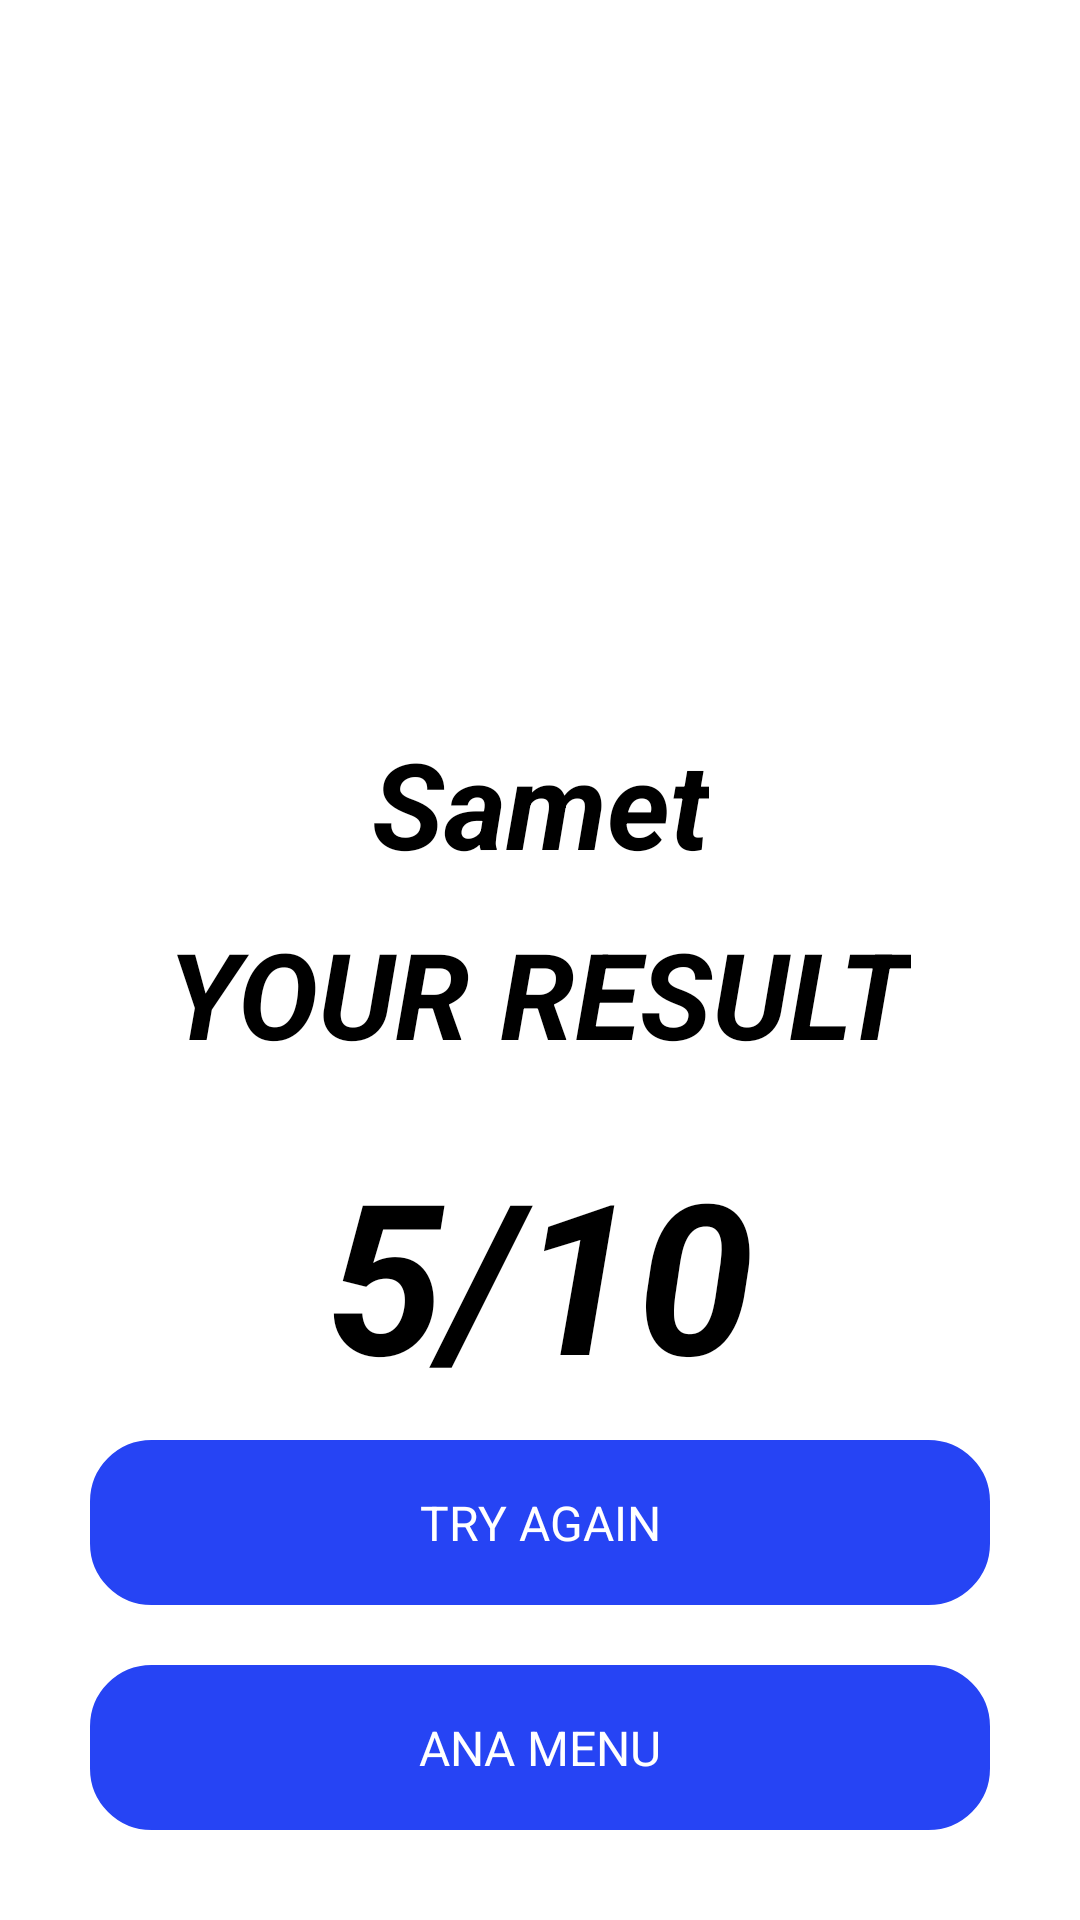

Layout XML and referenced resources for this Android screen:
<!-- AndroidManifest.xml: application theme Theme.SecondTask -->
<!-- res/layout/activity_finish.xml -->
<?xml version="1.0" encoding="utf-8"?>
<androidx.constraintlayout.widget.ConstraintLayout xmlns:android="http://schemas.android.com/apk/res/android"
    xmlns:app="http://schemas.android.com/apk/res-auto"
    xmlns:tools="http://schemas.android.com/tools"
    android:layout_width="match_parent"
    android:layout_height="match_parent"
    tools:context=".view.FinishActivity">

    <ImageView
        android:id="@+id/imageView2"
        android:layout_width="248dp"
        android:layout_height="121dp"
        android:layout_marginTop="60dp"
        android:src="@drawable/ropen"
        app:layout_constraintEnd_toEndOf="parent"
        app:layout_constraintStart_toStartOf="parent"
        app:layout_constraintTop_toTopOf="parent" />

    <TextView
        android:id="@+id/usernameText"
        android:layout_width="wrap_content"
        android:layout_height="wrap_content"
        android:layout_marginTop="60dp"
        android:text="Samet"
        android:textColor="@color/black"
        android:textSize="40sp"
        android:textStyle="bold|italic"
        app:layout_constraintEnd_toEndOf="parent"
        app:layout_constraintStart_toStartOf="parent"
        app:layout_constraintTop_toBottomOf="@+id/imageView2" />

    <TextView
        android:id="@+id/dumtext"
        android:layout_width="wrap_content"
        android:layout_height="wrap_content"
        android:layout_marginTop="10dp"
        android:text="YOUR RESULT"
        android:textColor="@color/black"
        android:textSize="40sp"
        android:textStyle="bold|italic"
        app:layout_constraintEnd_toEndOf="parent"
        app:layout_constraintHorizontal_bias="0.498"
        app:layout_constraintStart_toStartOf="parent"
        app:layout_constraintTop_toBottomOf="@+id/usernameText" />

    <TextView
        android:id="@+id/resultText"
        android:layout_width="wrap_content"
        android:layout_height="wrap_content"
        android:layout_marginTop="20dp"
        android:text="5/10"
        android:textColor="@color/black"
        android:textSize="70sp"
        android:textStyle="bold|italic"
        app:layout_constraintEnd_toEndOf="parent"
        app:layout_constraintStart_toStartOf="parent"
        app:layout_constraintTop_toBottomOf="@+id/dumtext" />

    <TextView
        android:id="@+id/anaMenuButton"
        android:layout_width="match_parent"
        android:layout_height="55dp"
        android:layout_marginStart="30dp"
        android:layout_marginEnd="30dp"
        android:layout_marginBottom="30dp"
        android:background="@drawable/rounded_corner"
        android:gravity="center"
        android:maxLength="30"
        android:text="ANA MENU"
        android:textColor="@color/white"
        android:textSize="16sp"
        app:layout_constraintBottom_toBottomOf="parent"
        app:layout_constraintEnd_toEndOf="parent"
        app:layout_constraintStart_toStartOf="parent" />

    <TextView
        android:id="@+id/tryAgainButton"
        android:layout_width="match_parent"
        android:layout_height="55dp"
        android:layout_marginStart="30dp"
        android:layout_marginEnd="30dp"
        android:layout_marginBottom="20dp"
        android:background="@drawable/rounded_corner"
        android:gravity="center"
        android:maxLength="30"
        android:text="TRY AGAIN"
        android:textColor="@color/white"
        android:textSize="16sp"
        app:layout_constraintBottom_toTopOf="@+id/anaMenuButton"
        app:layout_constraintEnd_toEndOf="parent"
        app:layout_constraintHorizontal_bias="0.0"
        app:layout_constraintStart_toStartOf="parent" />


</androidx.constraintlayout.widget.ConstraintLayout>
<!-- resources referenced by this layout -->
<resources>
  <color name="black">#FF000000</color>
  <color name="white">#FFFFFFFF</color>
  <!-- drawable rounded_corner (drawable) -->
  <?xml version="1.0" encoding="utf-8"?>
  <shape xmlns:android="http://schemas.android.com/apk/res/android">
      <stroke
          android:width="1dp"
          android:color="@color/standart_color" />
  
      <solid android:color="@color/standart_color" />
  
      <padding
          android:left="1dp"
          android:right="1dp"
          android:bottom="1dp"
          android:top="1dp" />
  
      <corners android:radius="20dp" />
  </shape>
  <style name="Theme.SecondTask" parent="Theme.MaterialComponents.Light.NoActionBar">
          
          <item name="colorPrimary">@color/standart_color</item>
          <item name="colorPrimaryVariant">@color/standart_color</item>
          <item name="colorOnPrimary">@color/white</item>
          
          <item name="colorSecondary">@color/teal_200</item>
          <item name="colorSecondaryVariant">@color/teal_700</item>
          <item name="colorOnSecondary">@color/black</item>
          
          <item name="android:statusBarColor" tools:targetApi="l">?attr/colorPrimaryVariant</item>
          
      </style>
  <color name="standart_color">#2644F4</color>
  <color name="teal_200">#FF03DAC5</color>
  <color name="teal_700">#FF018786</color>
</resources>
